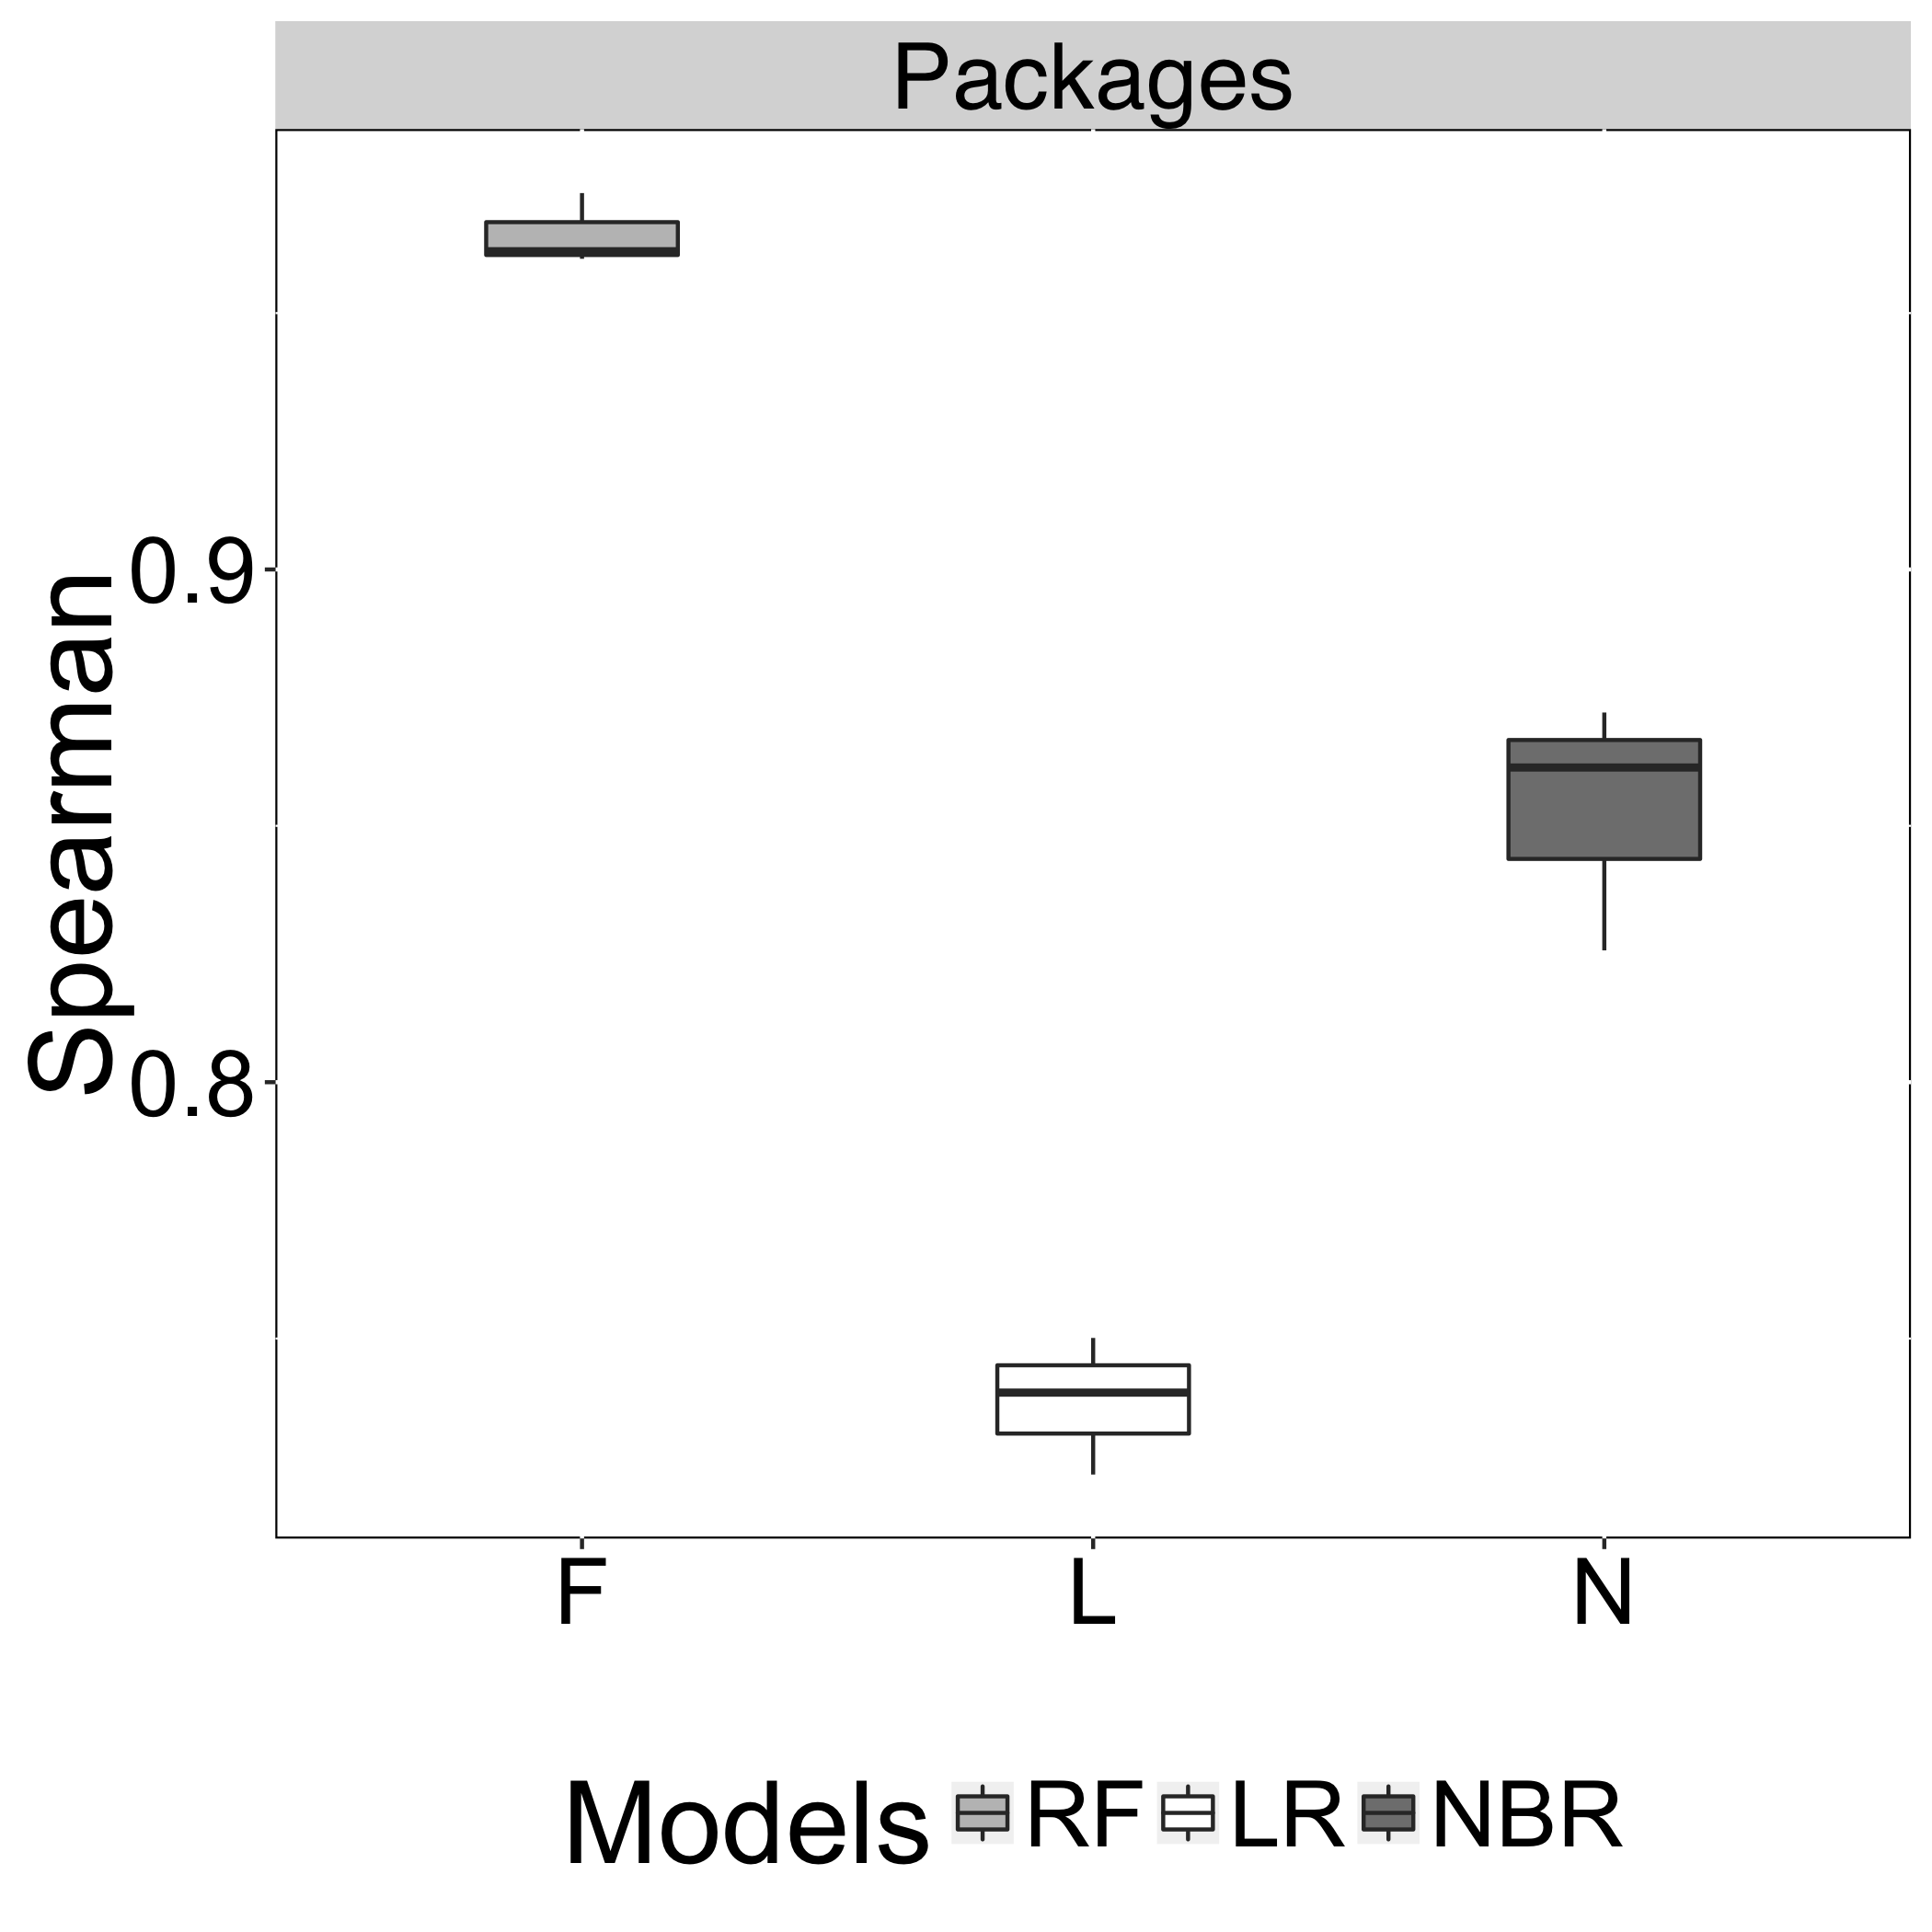

Data behind this chart, as committed beside it:
Models, Spearman, Recovery
N, 0.8257, Packages
L, 0.7395, Packages
F, 0.9621, Packages
N, 0.8721, Packages
L, 0.7235, Packages
F, 0.9606, Packages
N, 0.8614, Packages
L, 0.7501, Packages
F, 0.9734, Packages
